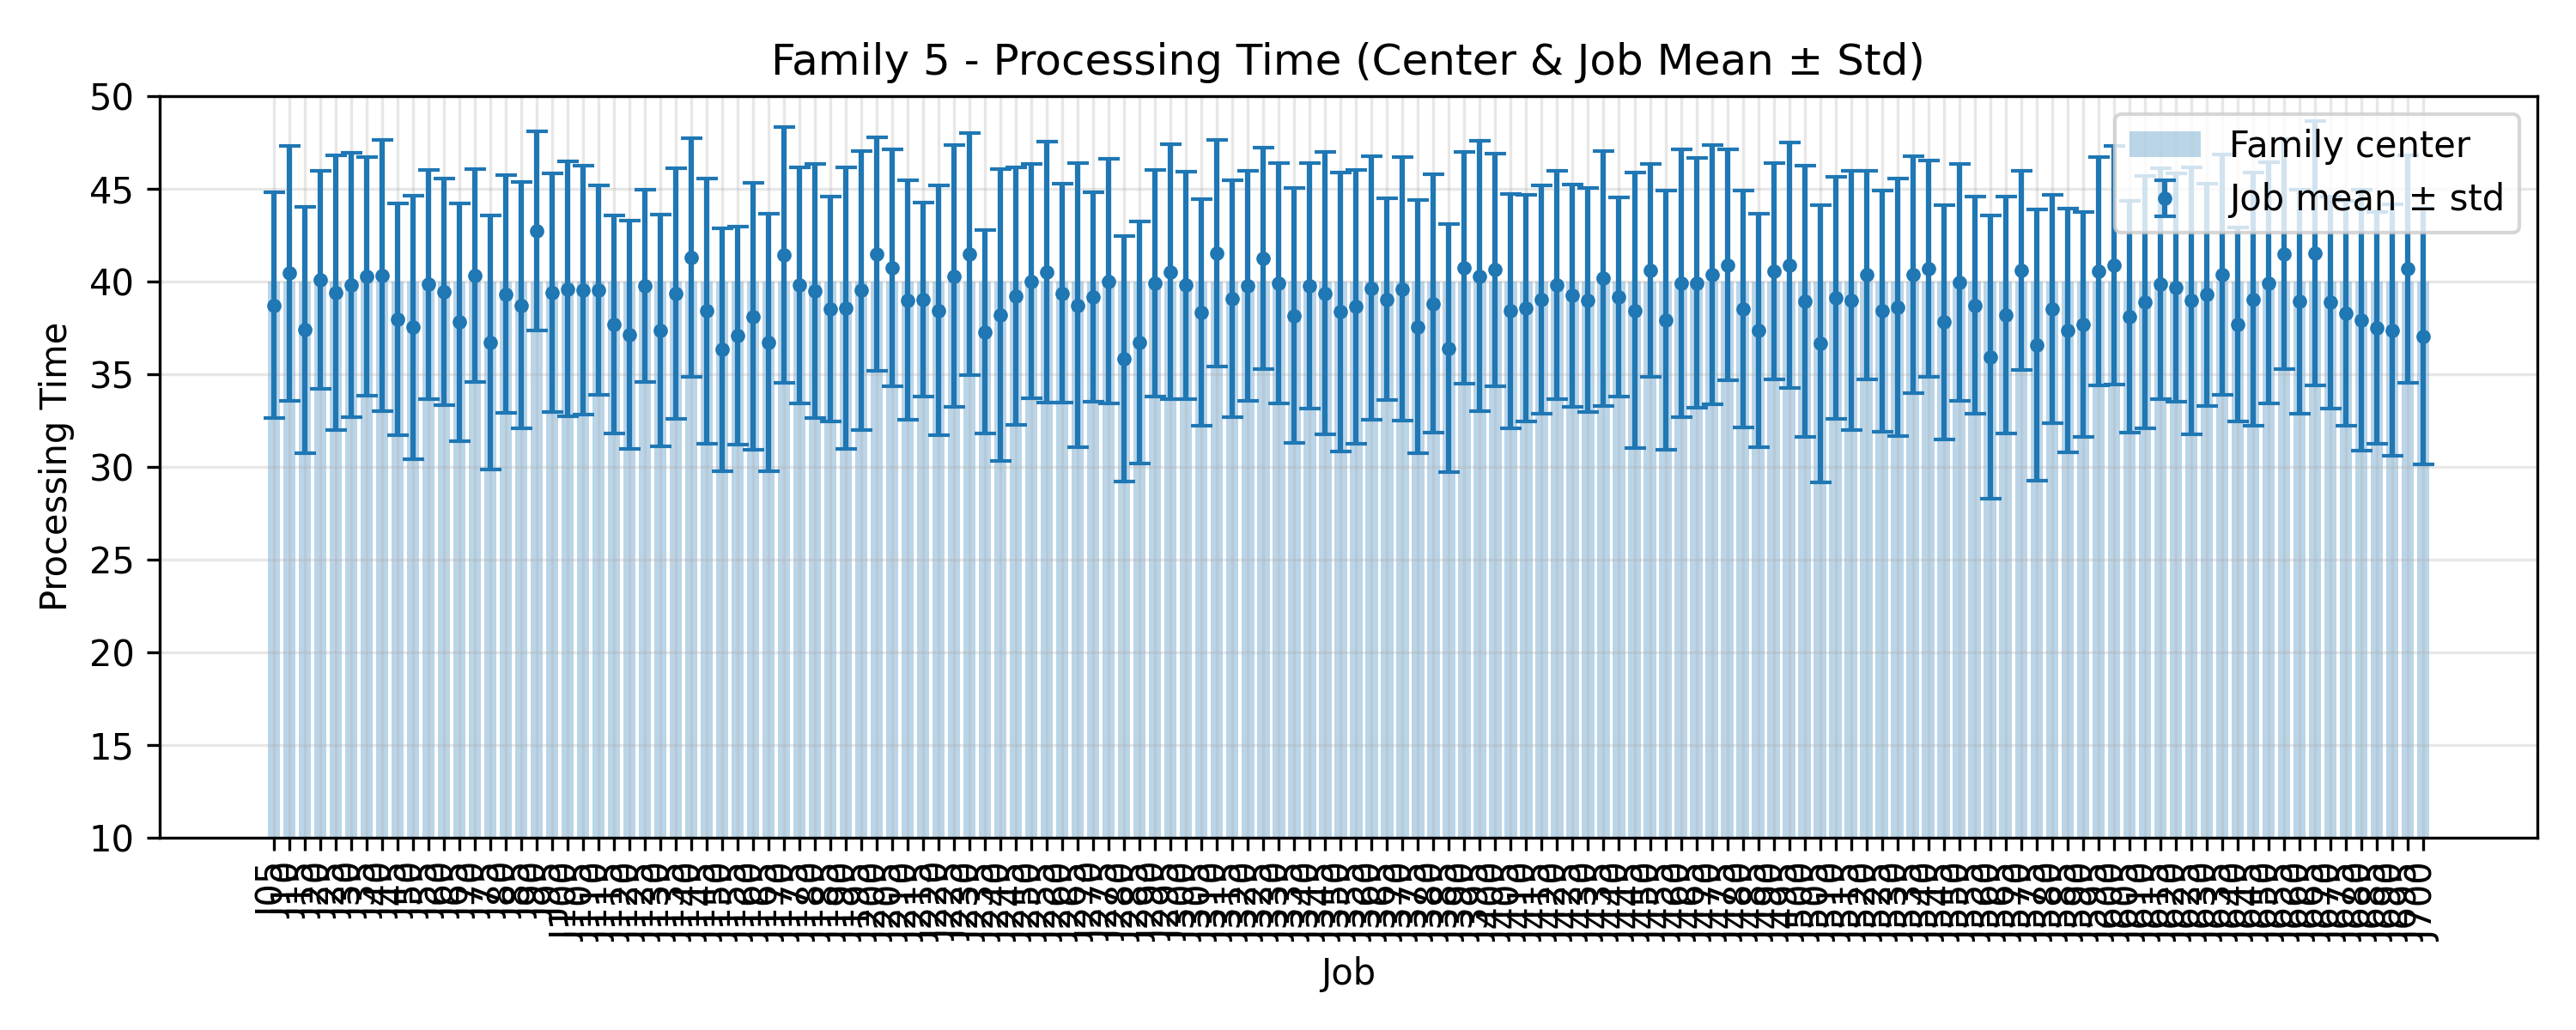

The data file committed next to this chart (first rows):
JobIndex, JobCode, MeanProcessingTime, StdProcessingTime, FamilyCenter
5, J05, 38.72, 6.109, 40.0
10, J10, 40.44, 6.882, 40.0
15, J15, 37.4, 6.645, 40.0
20, J20, 40.08, 5.878, 40.0
25, J25, 39.4, 7.397, 40.0
30, J30, 39.8, 7.139, 40.0
35, J35, 40.28, 6.441, 40.0
40, J40, 40.32, 7.336, 40.0
45, J45, 37.96, 6.245, 40.0
50, J50, 37.52, 7.089, 40.0
55, J55, 39.84, 6.188, 40.0
60, J60, 39.44, 6.106, 40.0
65, J65, 37.8, 6.425, 40.0
70, J70, 40.32, 5.76, 40.0
75, J75, 36.72, 6.85, 40.0
80, J80, 39.32, 6.429, 40.0
85, J85, 38.72, 6.63, 40.0
90, J90, 42.72, 5.363, 40.0
95, J95, 39.4, 6.431, 40.0
100, J100, 39.6, 6.893, 40.0
105, J105, 39.52, 6.718, 40.0
110, J110, 39.52, 5.644, 40.0
115, J115, 37.68, 5.89, 40.0
120, J120, 37.12, 6.166, 40.0
125, J125, 39.76, 5.187, 40.0
130, J130, 37.36, 6.241, 40.0
135, J135, 39.36, 6.752, 40.0
140, J140, 41.28, 6.441, 40.0
145, J145, 38.4, 7.172, 40.0
150, J150, 36.32, 6.54, 40.0
155, J155, 37.08, 5.878, 40.0
160, J160, 38.12, 7.202, 40.0
165, J165, 36.72, 6.943, 40.0
170, J170, 41.44, 6.906, 40.0
175, J175, 39.8, 6.362, 40.0
180, J180, 39.48, 6.853, 40.0
185, J185, 38.52, 6.067, 40.0
190, J190, 38.56, 7.579, 40.0
195, J195, 39.52, 7.521, 40.0
200, J200, 41.48, 6.287, 40.0
205, J205, 40.72, 6.391, 40.0
210, J210, 39.0, 6.475, 40.0
215, J215, 39.04, 5.234, 40.0
220, J220, 38.44, 6.741, 40.0
225, J225, 40.28, 7.057, 40.0
230, J230, 41.48, 6.549, 40.0
235, J235, 37.28, 5.496, 40.0
240, J240, 38.2, 7.864, 40.0
245, J245, 39.2, 6.957, 40.0
250, J250, 40.0, 6.325, 40.0
255, J255, 40.52, 7.032, 40.0
260, J260, 39.36, 5.912, 40.0
265, J265, 38.72, 7.676, 40.0
270, J270, 39.16, 5.669, 40.0
275, J275, 40.0, 6.603, 40.0
280, J280, 35.84, 6.619, 40.0
285, J285, 36.72, 6.539, 40.0
290, J290, 39.92, 6.118, 40.0
295, J295, 40.52, 6.871, 40.0
300, J300, 39.8, 6.145, 40.0
... 80 more rows
